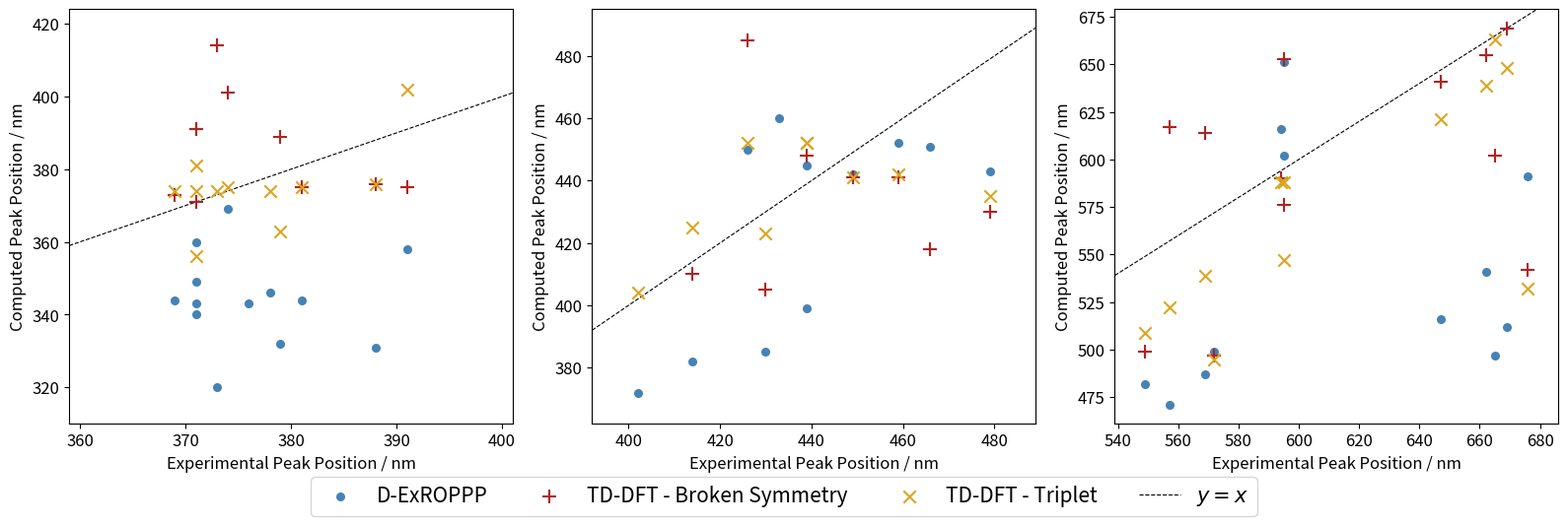

The script that saved this image:

import matplotlib.pyplot as plt
import numpy as np


# (experimental, exroppp, tddft_bs, tddft_t)
# None = Absent or N/A

peak1 = [
    (595, 651, 653, 547),   # TTM-TTM
    (557, 471, 617, 522),   # TTM-Ph-TTM (para)
    (572, 499, 497, 495),   # TTM-Ph-TTM (meta)
    (676, 591, 542, 532),   # DTA
    (647, 516, 641, 621),   # 5-7-ICzTTM2
    (662, 541, 655, 639),   # 5-8-ICzTTM2
    (669, 512, 669, 648),   # 5-11-ICzTTM2
    (595, 602, 576, 588),   # pseudo-o-PCP-TTM2
    (594, 616, 590, 588),   # pseudo-p-PCP-TTM2
    (569, 487, 614, 539),   # PyBTM-Ph-PyBTM
    (549, 482, 499, 509),   # PyBTM-Hex-PyBTM
    (665, 497, 602, 663),   # PCz-(PyBTM)2
]

peak2 = [
    (426, 450, 485, 452),   # TTM-TTM
    (430, 385, 405, 423),   # TTM-Ph-TTM (para)
    (402, 372, None, 404),  # TTM-Ph-TTM (meta)
    (466, 451, 418, None),  # DTA
    (449, 442, 441, 441),   # 5-7-ICzTTM2
    (459, 452, 441, 442),   # 5-8-ICzTTM2
    (439, 445, 448, 452),   # pseudo-o-PCP-TTM2
    (439, 399, None, 452),  # pseudo-p-PCP-TTM2
    (414, 382, 410, 425),   # PyBTM-Ph-PyBTM
    (479, 443, 430, 435),   # PCz-(PyBTM)2
    (433, 460, None, None), # THDBA-(PyBTM)2
]

peak3 = [
    (373, 320, 414, 374),   # TTM-TTM
    (369, 344, 373, 374),   # TTM-Ph-TTM (para)
    (378, 346, None, 374),  # TTM-Ph-TTM (meta)
    (391, 358, 375, 402),   # DTA
    (388, 331, 376, 376),   # 5-7-ICzTTM2
    (379, 332, 389, 363),   # 5-8-ICzTTM2
    (381, 344, 375, 375),   # 5-11-ICzTTM2
    (371, 360, 391, 374),   # pseudo-o-PCP-TTM2
    (374, 369, 401, 375),   # pseudo-p-PCP-TTM2
    (371, 343, 391, 356),   # PyBTM-Ph-PyBTM
    (371, 349, 371, 381),   # PyBTM-Hex-PyBTM
    (376, 343, None, None), # PCz-(PyBTM)2
    (371, 340, None, None), # THDBA-(PyBTM)2
]



methods = ['D-ExROPPP', 'TD-DFT - Broken Symmetry', 'TD-DFT - Triplet']
markers  = ['.',         '+',           'x'          ]
colors   = ['steelblue', 'firebrick',   'goldenrod'  ]
sizes  = [100,           100,             80            ]
col_idx  = [1,           2,             3            ]  # indices into each data row

def extract(data):
    return [(row[0], row[1], row[2], row[3]) for row in data]

def make_scatter(ax, data, title):
    all_exp, all_calc = [], []
    handles = []

    for method, marker, color, size, ci in zip(methods, markers, colors, sizes, col_idx):
        exp_vals, calc_vals = [], []
        for row in data:
            exp = row[0]
            calc = row[ci]
            if exp is not None and calc is not None:
                exp_vals.append(exp)
                calc_vals.append(calc)
                all_exp.extend([exp])
                all_calc.extend([calc])

        sc = ax.scatter(exp_vals, calc_vals,
                        marker=marker, color=color, s=size, linewidths=1.5,
                        label=method, zorder=5)
        handles.append(sc)

    if all_exp:
        x_min = min(all_exp) - 10
        x_max = max(all_exp) + 10
        y_min = min(all_calc) - 10
        y_max = max(all_calc) + 10

        # y = x line clipped to whichever range is smaller
        line_min = max(x_min, y_min)
        line_max = min(x_max, y_max)
        yx, = ax.plot([line_min, line_max], [line_min, line_max],
                      'k--', linewidth=0.8, label='$y = x$')
        handles.append(yx)

        ax.set_xlim(x_min, x_max)
        ax.set_ylim(y_min, y_max)
    ax.tick_params(axis='both', labelsize=12)
    ax.set_xlabel('Experimental Peak Position / nm', fontsize=12)
    ax.set_ylabel('Computed Peak Position / nm', fontsize=12)

    return handles


fig, axes = plt.subplots(1, 3, figsize=(16, 5))

for ax, data, title in zip(axes, [peak3, peak2, peak1], ['Peak 3', 'Peak 2', 'Peak 1']):
    handles = make_scatter(ax, extract(data), title)

fig.legend(handles=handles,
           labels=methods + ['$y = x$'],
           loc='lower center',
           ncol=4,
           fontsize=15,
           bbox_to_anchor=(0.5, -0.08))

plt.tight_layout()
plt.savefig('all_peaks_scatter.png', dpi=200, bbox_inches='tight', transparent=True)
plt.show()
